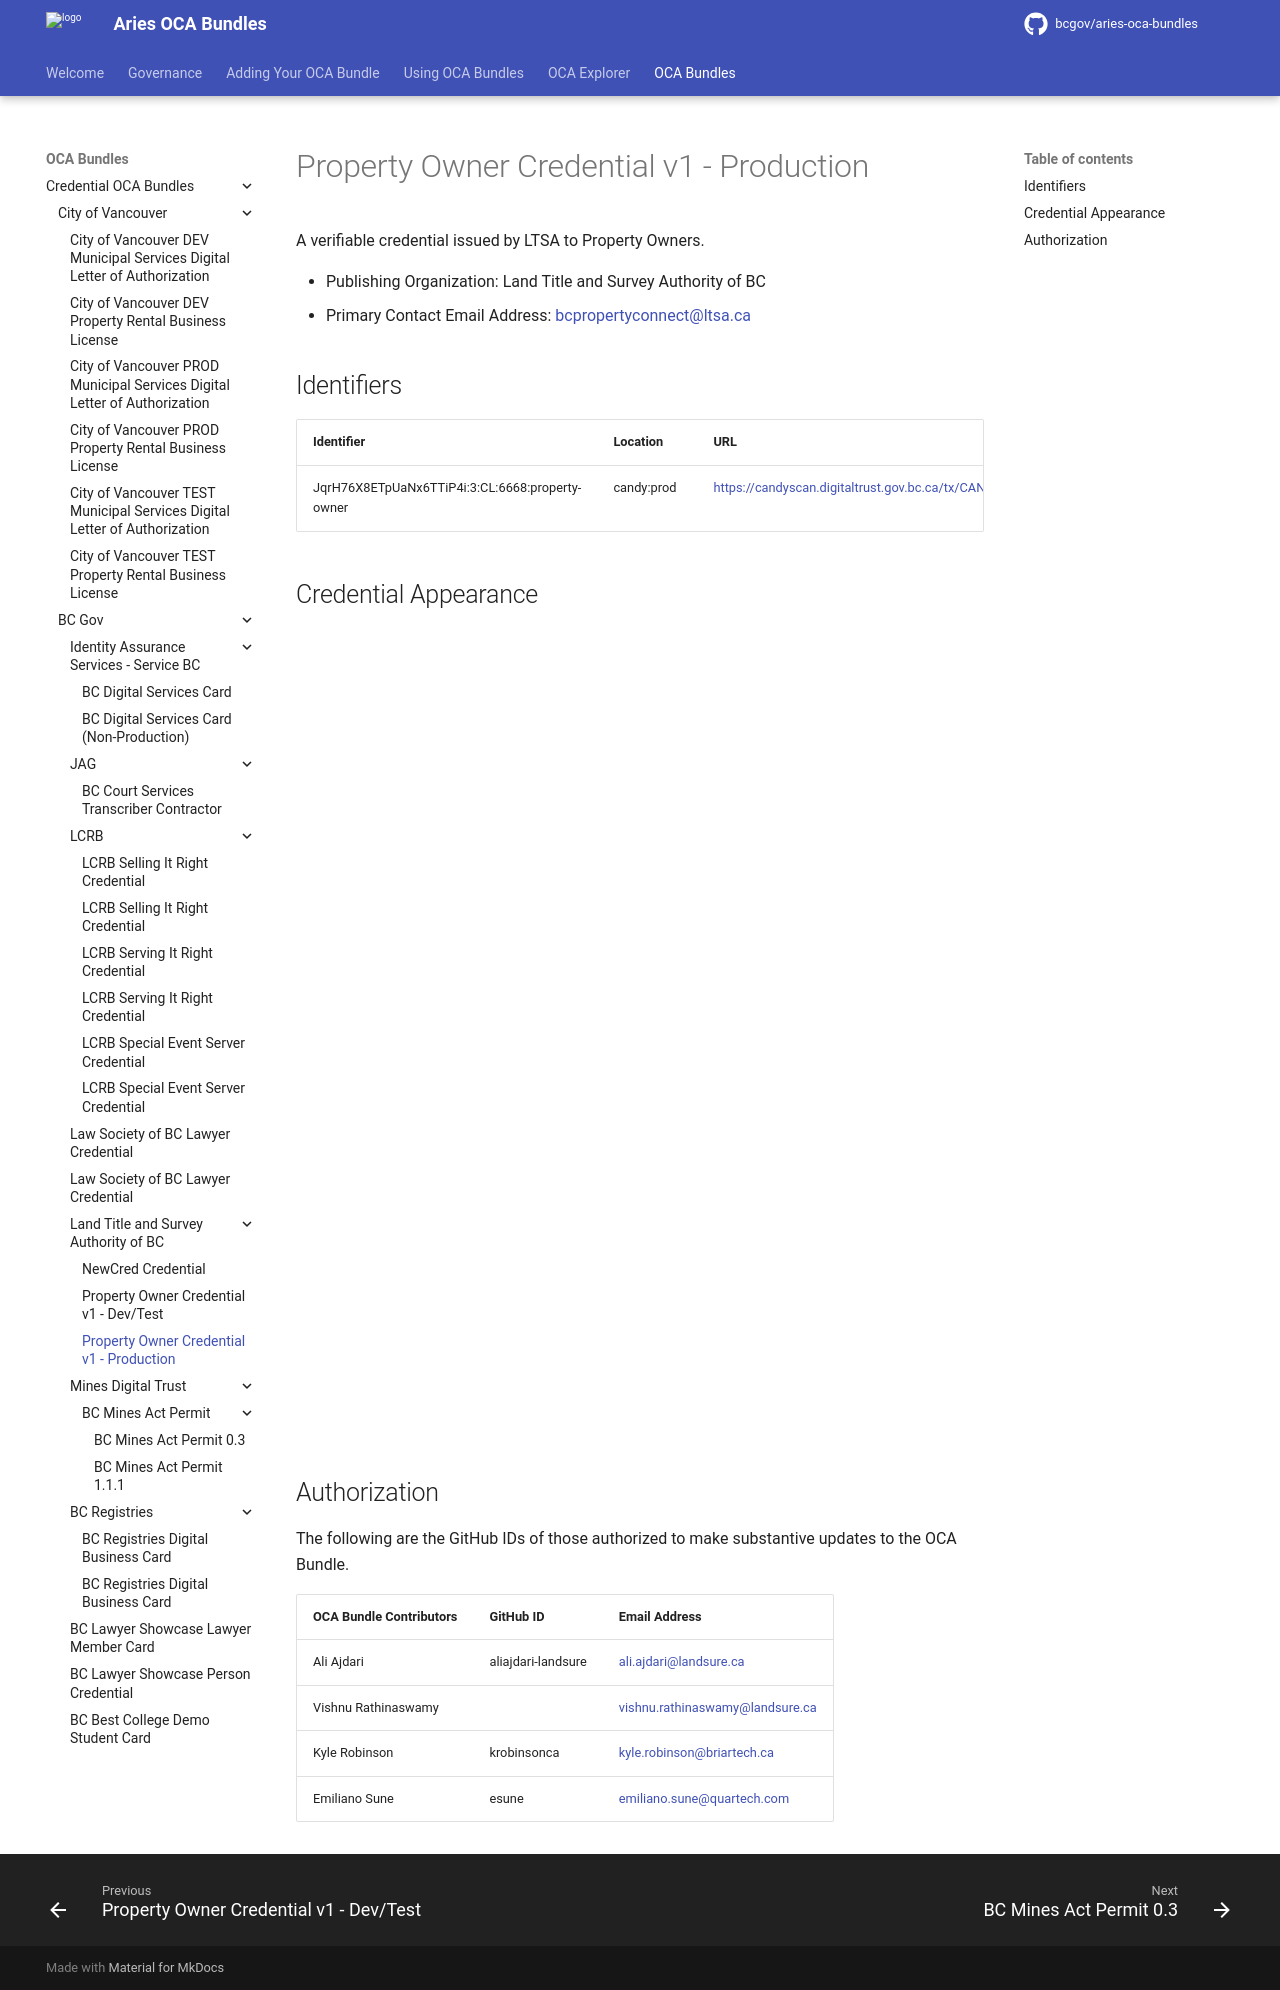

repository: bcgov/aries-oca-bundles · page: OCABundles/schema/bcgov-digital-trust/LTSA/property-owner-v1/Prod/index.html · generator: mkdocs

# Property Owner Credential v1 - Production

A verifiable credential issued by LTSA to Property Owners.

- Publishing Organization: Land Title and Survey Authority of BC
- Primary Contact Email Address: bcpropertyconnect@ltsa.ca

## Identifiers  

| Identifier                                       | Location   | URL                                                  |
| ------------------------------------------------ | ---------- | ---------------------------------------------------- |
| JqrH76X8ETpUaNx6TTiP4i:3:CL:6668:property-owner  | candy:prod | https://candyscan.digitaltrust.gov.bc.ca/tx/CANDY_PROD/domain/6669 |

## Authorization

The following are the GitHub IDs of those authorized to make substantive updates to the OCA Bundle.

| OCA Bundle Contributors | GitHub ID          | Email Address                   |
| ----------------------- | ------------------ | ------------------------------- |
| Ali Ajdari              | aliajdari-landsure | ali.ajdari@landsure.ca          |
| Vishnu Rathinaswamy     |                    | vishnu.rathinaswamy@landsure.ca |
| Kyle Robinson           | krobinsonca        | kyle.robinson@briartech.ca      |
| Emiliano Sune           | esune              | emiliano.sune@quartech.com      |
